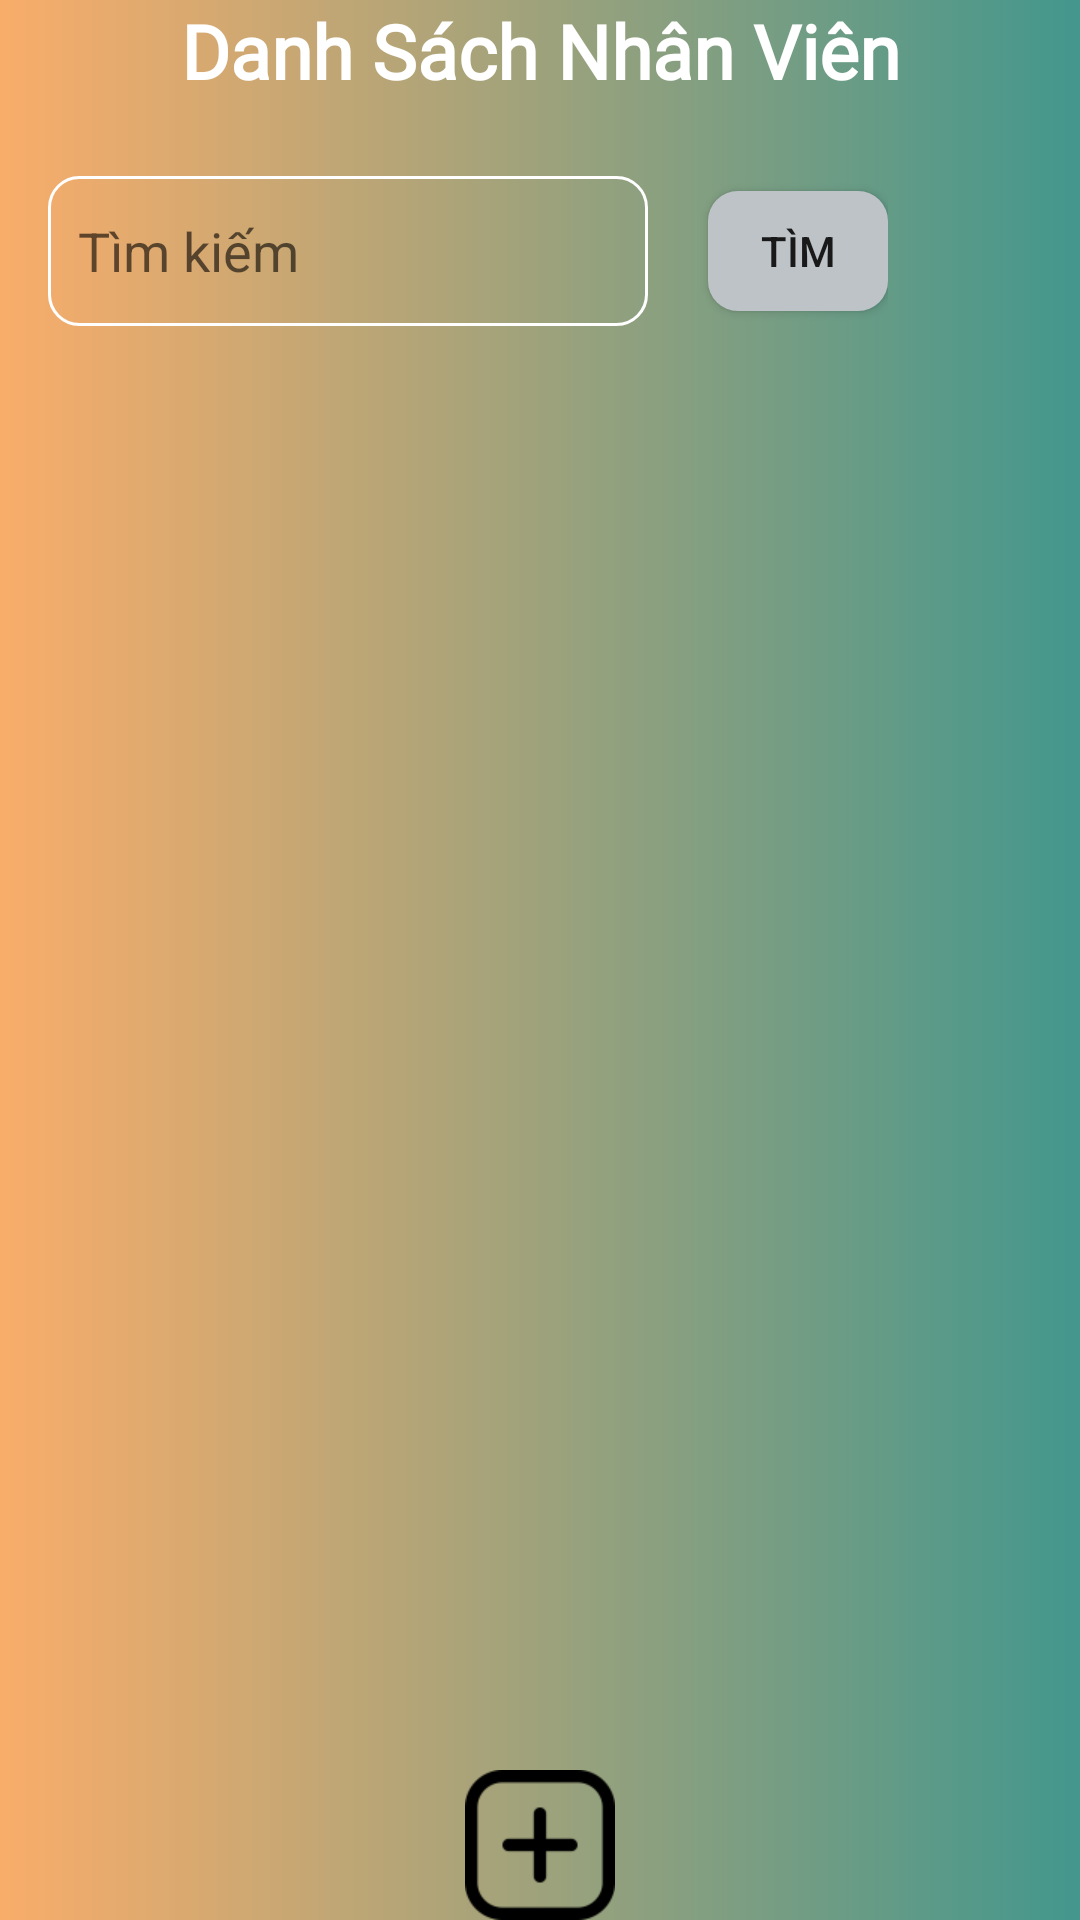

The Android layout XML behind this screen, and the referenced resources:
<!-- AndroidManifest.xml: application theme Theme.QuanLyTinhLuong -->
<!-- res/layout/activity_main.xml -->
<?xml version="1.0" encoding="utf-8"?>
<LinearLayout xmlns:android="http://schemas.android.com/apk/res/android"
    xmlns:app="http://schemas.android.com/apk/res-auto"
    xmlns:tools="http://schemas.android.com/tools"
    android:layout_width="match_parent"
    android:layout_height="match_parent"
    android:background="@drawable/background_all"
    tools:context=".Interface.Employee.MainActivityNhanVien"
    android:orientation="vertical">

    <TextView
        android:id="@+id/tieude"
        android:layout_width="match_parent"
        android:layout_height="wrap_content"
        android:gravity="center"
        android:textSize="25dp"
        android:textStyle="bold"
        android:text="Danh Sách Nhân Viên"
        android:fontFamily="@font/playfairdisplay_italic"
        style="@style/tv_title"/>

    <androidx.appcompat.widget.Toolbar
        android:id="@+id/toolbar"
        android:layout_width="match_parent"
        android:layout_height="100dp">
        <LinearLayout
            android:layout_marginTop="10dp"
            android:orientation="horizontal"
            android:layout_width="wrap_content"
            android:layout_height="wrap_content">
            <EditText
                android:id="@+id/edtInput"
                android:layout_width="200dp"
                android:layout_height="50dp"
                android:background="@drawable/edittext_background"
                android:drawableLeft="@drawable/ic_search"
                android:drawablePadding="10dp"
                android:hint="Tìm kiếm"
                android:padding="10dp"/>

            <Button
                android:id="@+id/btnTim"
                style="@style/button"
                android:layout_width="60dp"
                android:layout_height="40dp"
                android:layout_marginLeft="20dp"
                android:layout_gravity="center"
                android:background="@drawable/button_del"
                android:text="Tìm"/>
        </LinearLayout>

    </androidx.appcompat.widget.Toolbar>



    <ListView
        android:id="@+id/lvNhanVien"
        style="@style/lv"
        android:layout_width="match_parent"
        android:layout_height="match_parent"
        android:layout_weight="2"
        />

    <LinearLayout
        style="@style/linear_h"
        android:gravity="center"
        android:layout_width="match_parent"
        android:layout_height="wrap_content">

        <Button
            android:id="@+id/btnThem"
            style="@style/button"
            android:layout_width="50dp"
            android:layout_height="50dp"
            android:background="@drawable/add" />
    </LinearLayout>
</LinearLayout>
<!-- resources referenced by this layout -->
<resources>
  <!-- drawable add: png bitmap (drawable, 1734 bytes) -->
  <!-- drawable background_all (drawable) -->
  <?xml version="1.0" encoding="utf-8"?>
  
  <shape xmlns:android="http://schemas.android.com/apk/res/android"
      android:shape="rectangle">
      <gradient android:startColor="#F9AD6A" android:endColor="#43978D" />
  
  
  </shape>
  <!-- drawable button_del (drawable) -->
  <?xml version="1.0" encoding="utf-8"?>
  
  <shape xmlns:android="http://schemas.android.com/apk/res/android" android:shape="rectangle">
      <solid android:color="@color/colorPrimary"></solid>
      <corners android:radius="10dp"></corners>
  </shape>
  <!-- drawable edittext_background (drawable) -->
  <?xml version="1.0" encoding="utf-8"?>
  
  <shape xmlns:android="http://schemas.android.com/apk/res/android"
      android:shape="rectangle">
      <corners android:radius="10dp"/>
      <stroke android:width="1dp"
          android:color="@color/white"/>
  </shape>
  <style name="button">
          <item name="android:layout_width">wrap_content</item>
          <item name="android:layout_height">50dp</item>
          <item name="android:gravity">center</item>
      </style>
  <style name="linear_h">
          <item name="android:layout_width">match_parent</item>
          <item name="android:layout_height">wrap_content</item>
          <item name="android:orientation">horizontal</item>
      </style>
  <style name="lv">
          <item name="android:layout_width">match_parent</item>
          <item name="android:layout_height">match_parent</item>
          <item name="android:divider">@color/colorPrimary</item>
          <item name="android:dividerHeight">5dp</item>
      </style>
  <style name="tv_title">
          <item name="android:layout_width">match_parent</item>
          <item name="android:layout_height">wrap_content</item>
          <item name="android:gravity">center</item>
          <item name="android:textSize">25sp</item>
          <item name="android:textStyle">bold</item>
          <item name="android:background">@drawable/custom_button1</item>
          <item name="android:textColor">#fff</item>
      </style>
  <style name="Theme.QuanLyTinhLuong" parent="Base.Theme.QuanLyTinhLuong" />
  <color name="colorPrimary">#bdc3c7</color>
  <color name="white">#FFFFFFFF</color>
  <!-- drawable custom_button1 (drawable) -->
  <?xml version="1.0" encoding="utf-8"?>
  <shape xmlns:android="http://schemas.android.com/apk/res/android"
      android:shape="rectangle">
      <gradient android:startColor="#F9AD6A" android:endColor="#43978D" />
      <corners android:radius="10dp"/>
  
  </shape>
  <style name="Base.Theme.QuanLyTinhLuong" parent="Theme.AppCompat.DayNight.DarkActionBar">
          
          
          <item name="colorPrimary">#bdc3c7</item>
      </style>
</resources>
